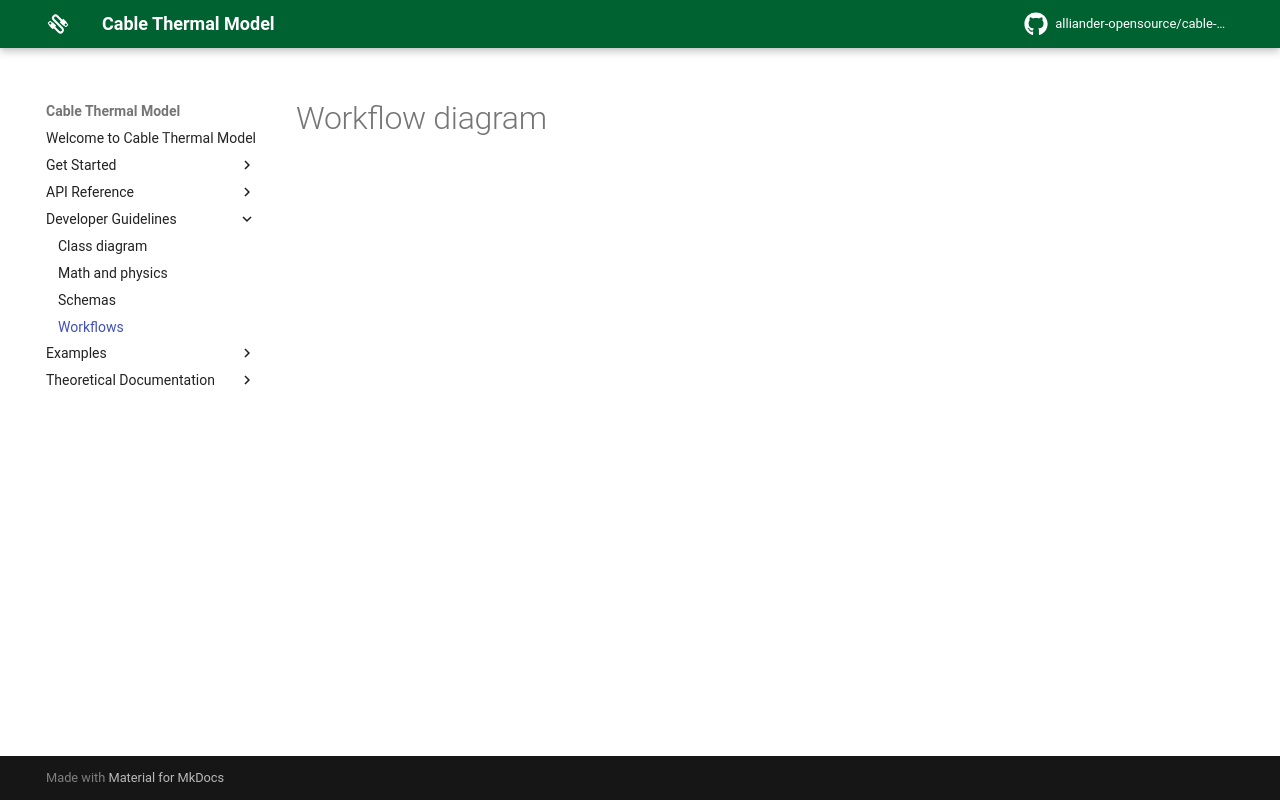

repository: alliander-opensource/cable-thermal-model · page: developer_guidelines/workflows/index.html · generator: mkdocs

<!--
SPDX-FileCopyrightText: Contributors to the Cable Thermal Model project

SPDX-License-Identifier: MPL-2.0
-->

# Workflow diagram

<div class="center-drawio" markdown="1"> ![](../assets/workflows.drawio) </div>
